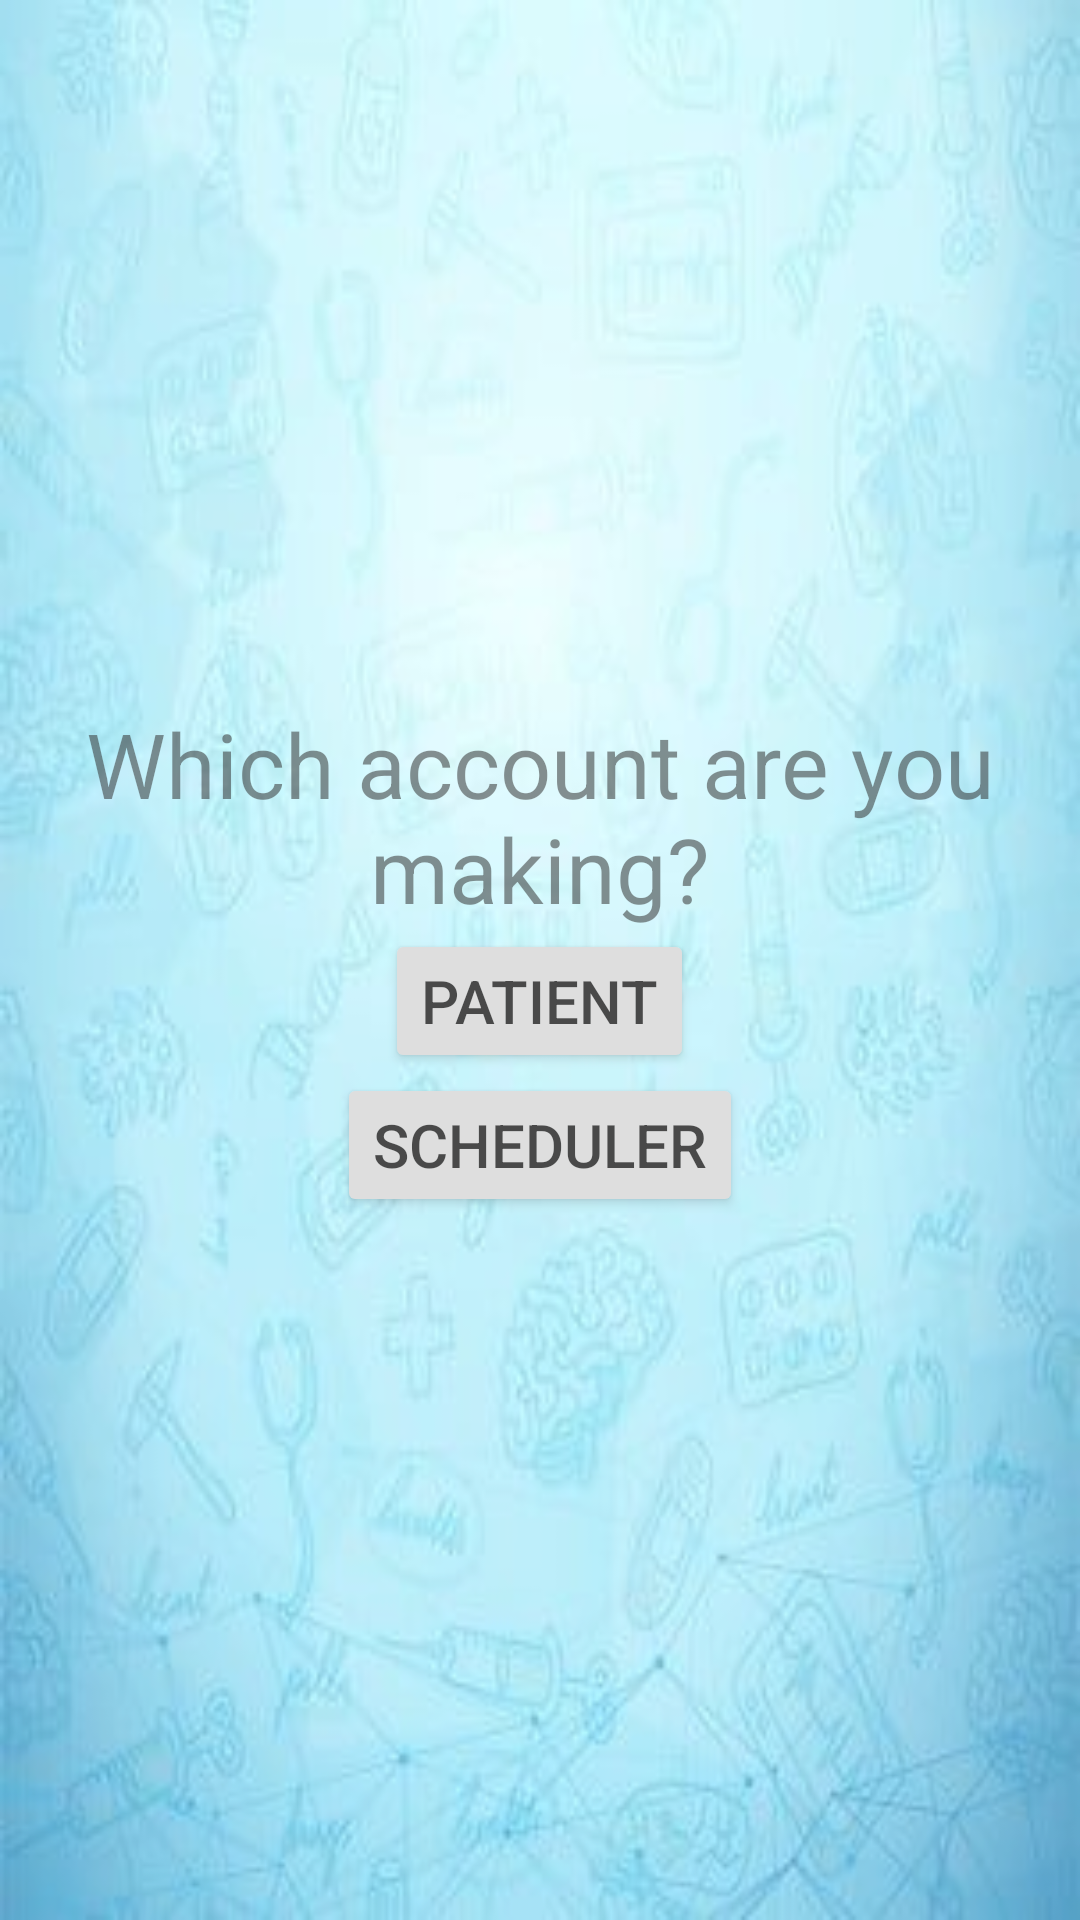

The Android layout XML behind this screen, and the referenced resources:
<!-- AndroidManifest.xml: application theme Theme.DoctorsOrders -->
<!-- res/layout/activity_create_generic.xml -->
<?xml version="1.0" encoding="utf-8"?>
<androidx.constraintlayout.widget.ConstraintLayout xmlns:android="http://schemas.android.com/apk/res/android"
    android:layout_width="match_parent"
    android:layout_height="match_parent"
    android:background="@drawable/bg"
    android:alpha="0.8">
    
    <LinearLayout
        android:layout_width="match_parent"
        android:layout_height="match_parent"
        android:orientation="vertical"
        android:gravity="center"
        android:layout_margin="20dp">

        <TextView
            android:layout_width="match_parent"
            android:layout_height="wrap_content"
            android:gravity="center"
            android:text="Which account are you making?"
            android:textSize="@dimen/Header1">
        </TextView>

        <Button
            android:id="@+id/createPat"
            android:layout_width="wrap_content"
            android:layout_height="wrap_content"
            android:text="@string/patient"
            android:textSize="@dimen/Header2">
            
        </Button>

        <Button
            android:id="@+id/createSch"
            android:layout_width="wrap_content"
            android:layout_height="wrap_content"
            android:text="@string/scheduler"
            android:textSize="@dimen/Header2">
            
        </Button>



    </LinearLayout>

</androidx.constraintlayout.widget.ConstraintLayout>
<!-- resources referenced by this layout -->
<resources>
  <dimen name="Header1">30dp</dimen>
  <dimen name="Header2">20dp</dimen>
  <!-- drawable bg: jpg bitmap (drawable, 14632 bytes) -->
  <string name="patient">Patient</string>
  <string name="scheduler">Scheduler</string>
  <style name="Theme.DoctorsOrders" parent="Theme.MaterialComponents.DayNight.DarkActionBar">
          
          <item name="colorPrimary">@color/purple_500</item>
          <item name="colorPrimaryVariant">@color/purple_700</item>
          <item name="colorOnPrimary">@color/white</item>
          
          <item name="colorSecondary">@color/teal_200</item>
          <item name="colorSecondaryVariant">@color/teal_700</item>
          <item name="colorOnSecondary">@color/black</item>
          
          <item name="android:statusBarColor">?attr/colorPrimaryVariant</item>
          
      </style>
  <color name="purple_500">#FF6200EE</color>
  <color name="purple_700">#FF3700B3</color>
  <color name="white">#FFFFFFFF</color>
  <color name="teal_200">#FF03DAC5</color>
  <color name="teal_700">#FF018786</color>
  <color name="black">#FF000000</color>
</resources>
